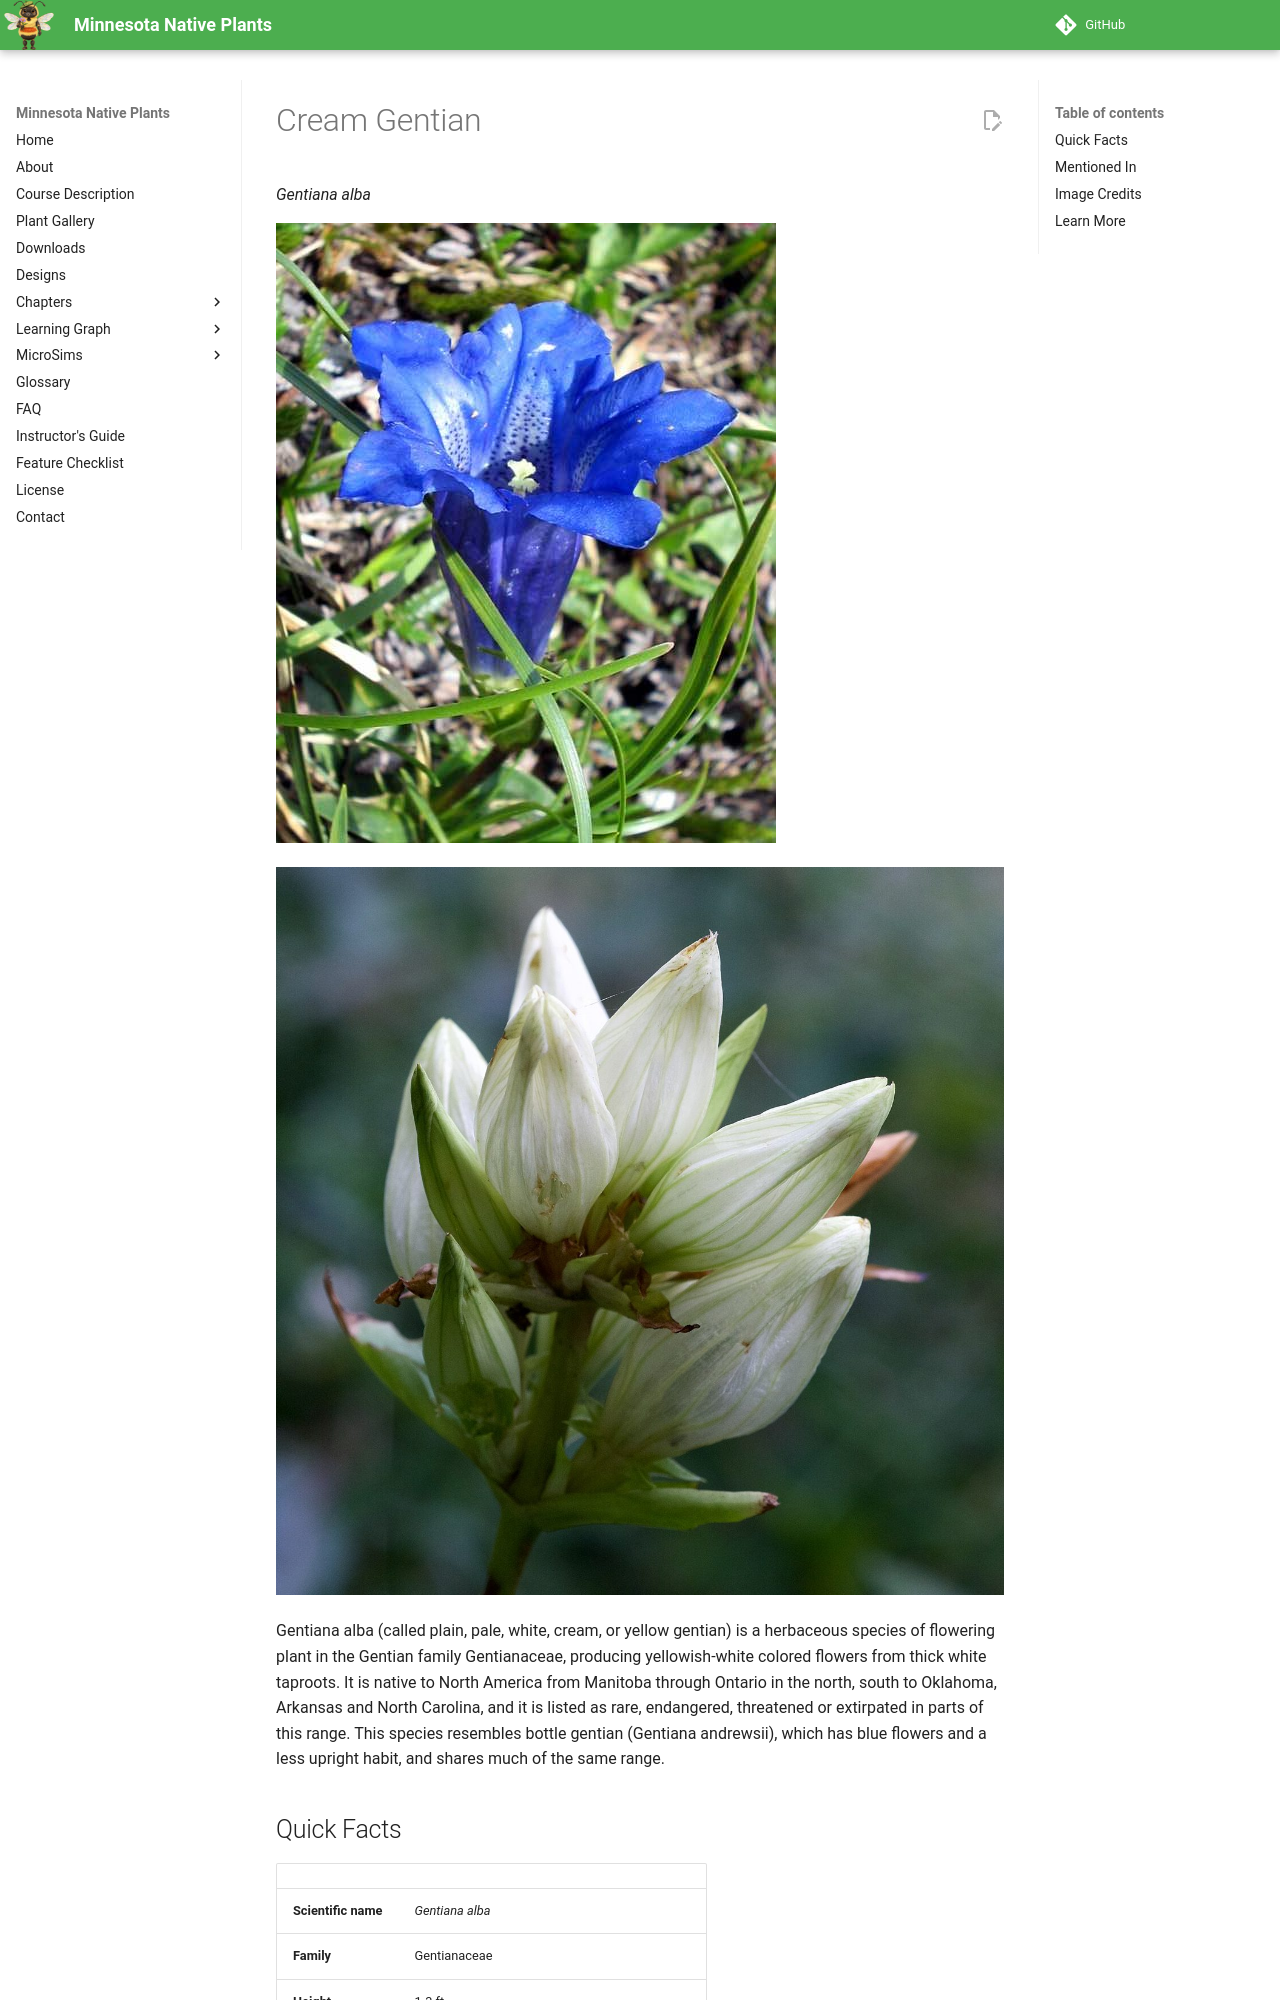

repository: arunbatchu/minnesota-native-plants · page: plants/cream-gentian/index.html · generator: mkdocs

# Cream Gentian

*Gentiana alba*



![Cream Gentian](img/cream-gentian-1.jpg)

![Species from central and eastern North America Common name: white gentian Photographed in Mount Magazine State Park, Log](img/cream-gentian-2.jpg)

Gentiana alba (called plain, pale, white, cream, or yellow gentian) is a herbaceous species of flowering plant in the Gentian family Gentianaceae, producing yellowish-white colored flowers from thick white taproots.  It is native to North America from Manitoba through Ontario in the north, south to Oklahoma, Arkansas and North Carolina, and it is listed as rare, endangered, threatened or extirpated in parts of this range.
This species resembles bottle gentian (Gentiana andrewsii), which has blue flowers and a less upright habit, and shares much of the same range.
